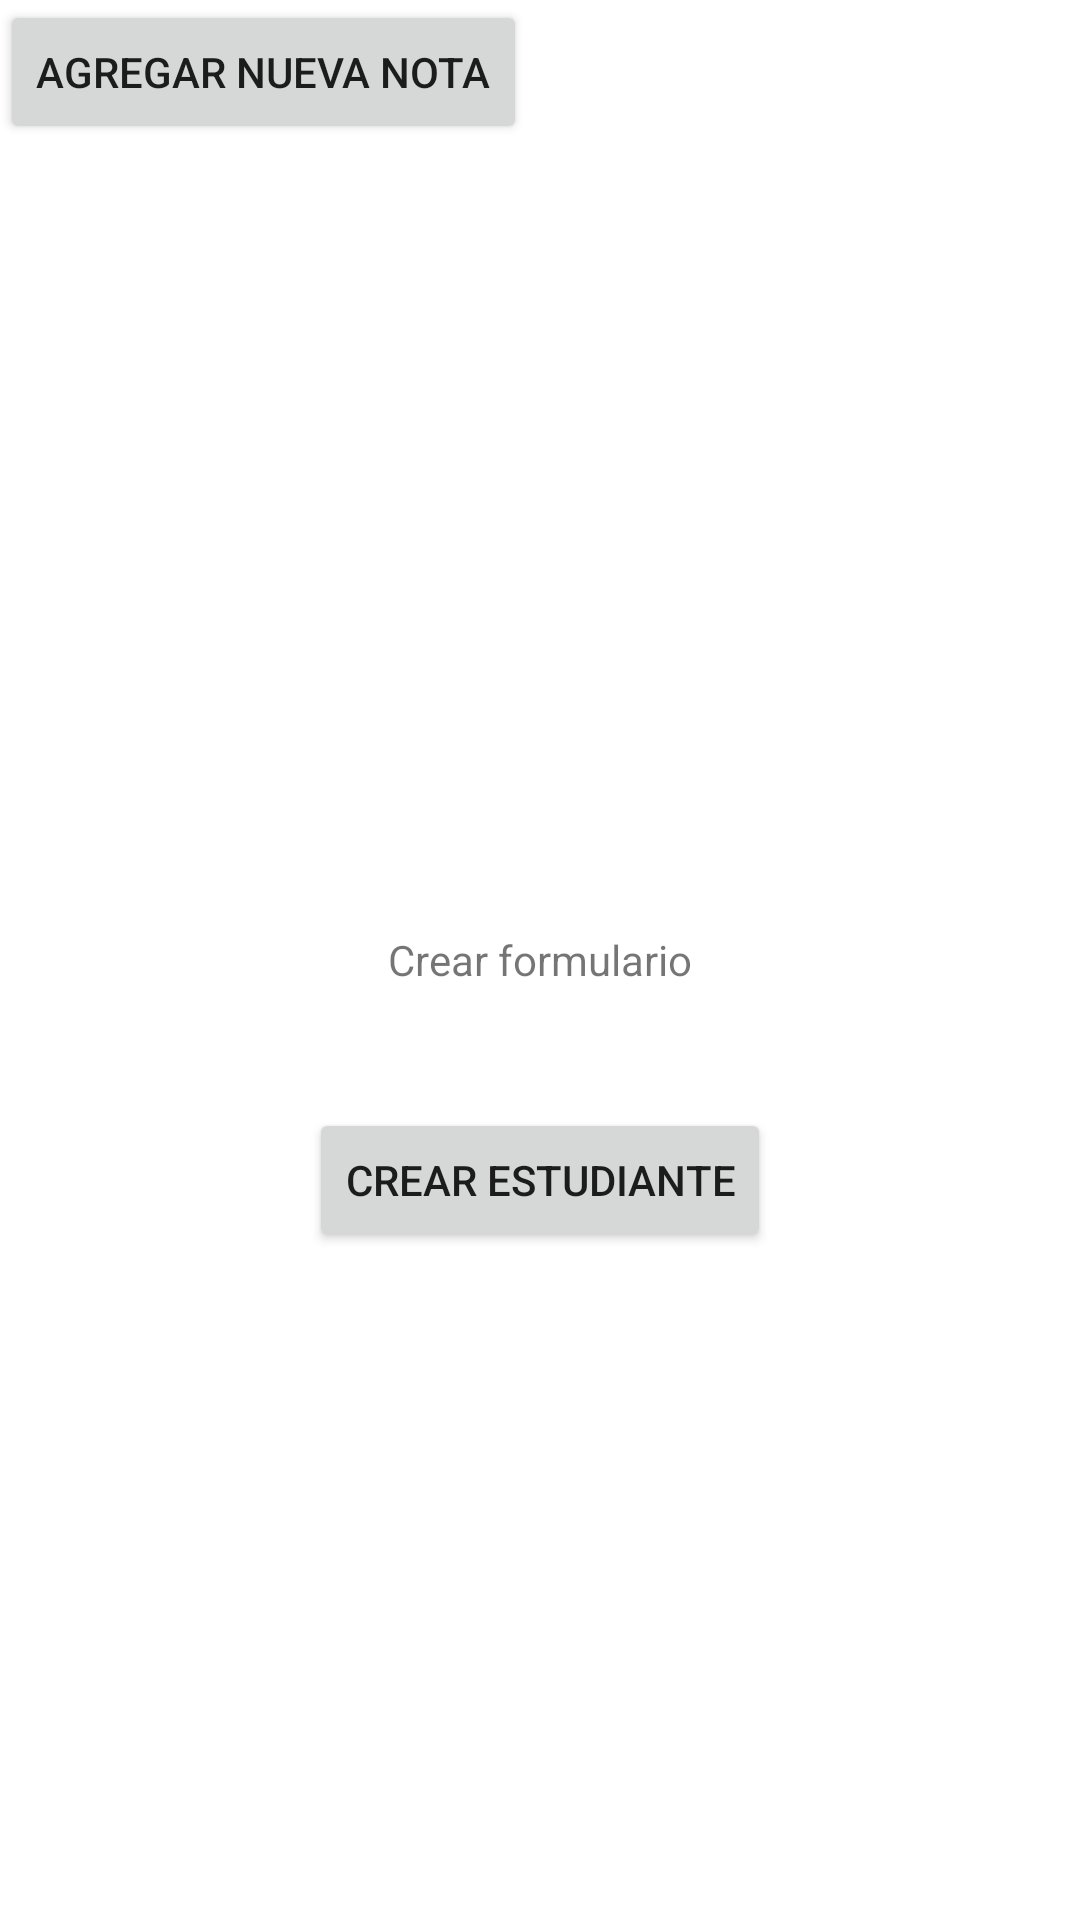

Produce the Android XML layout that renders to this screen, including the resource entries it uses.
<!-- AndroidManifest.xml: application theme Theme.MyTestApp -->
<!-- res/layout/activity_crear_estudiante.xml -->
<?xml version="1.0" encoding="utf-8"?>
<RelativeLayout xmlns:android="http://schemas.android.com/apk/res/android"
    xmlns:app="http://schemas.android.com/apk/res-auto"
    xmlns:tools="http://schemas.android.com/tools"
    android:layout_width="match_parent"
    android:layout_height="match_parent"
    tools:context=".activity.CrearEstudianteActivity">

    <TextView
        android:id="@+id/formulario"
        android:layout_width="wrap_content"
        android:layout_height="wrap_content"
        android:layout_centerHorizontal="true"
        android:layout_centerVertical="true"
        android:text="Crear formulario" />

    <Button
        android:id="@+id/agrear_nota"
        android:layout_width="wrap_content"
        android:layout_height="wrap_content"
        android:onClick="agregarCajonTexto"
        android:text="Agregar nueva nota"/>

    <LinearLayout
        android:id="@+id/lista_notas"
        android:layout_width="wrap_content"
        android:orientation="vertical"
        android:layout_centerHorizontal="true"
        android:layout_below="@+id/agrear_nota"
        android:layout_height="wrap_content" />

    <Button
        android:id="@+id/btn_formulario"
        android:layout_width="wrap_content"
        android:layout_height="wrap_content"
        android:layout_centerHorizontal="true"
        android:layout_below="@+id/formulario"
        android:layout_marginTop="40dp"
        android:onClick="crearEstudiante"
        android:text="Crear Estudiante"/>

</RelativeLayout>
<!-- resources referenced by this layout -->
<resources>
  <style name="Theme.MyTestApp" parent="Theme.MaterialComponents.DayNight.DarkActionBar">
          
          <item name="colorPrimary">@color/purple_500</item>
          <item name="colorPrimaryVariant">@color/purple_700</item>
          <item name="colorOnPrimary">@color/white</item>
          
          <item name="colorSecondary">@color/teal_200</item>
          <item name="colorSecondaryVariant">@color/teal_700</item>
          <item name="colorOnSecondary">@color/black</item>
          
          <item name="android:statusBarColor" tools:targetApi="l">?attr/colorPrimary</item>
          
      </style>
  <color name="purple_500">#FF6200EE</color>
  <color name="purple_700">#FF3700B3</color>
  <color name="white">#FFFFFFFF</color>
  <color name="teal_200">#FF03DAC5</color>
  <color name="teal_700">#FF018786</color>
  <color name="black">#FF000000</color>
</resources>
